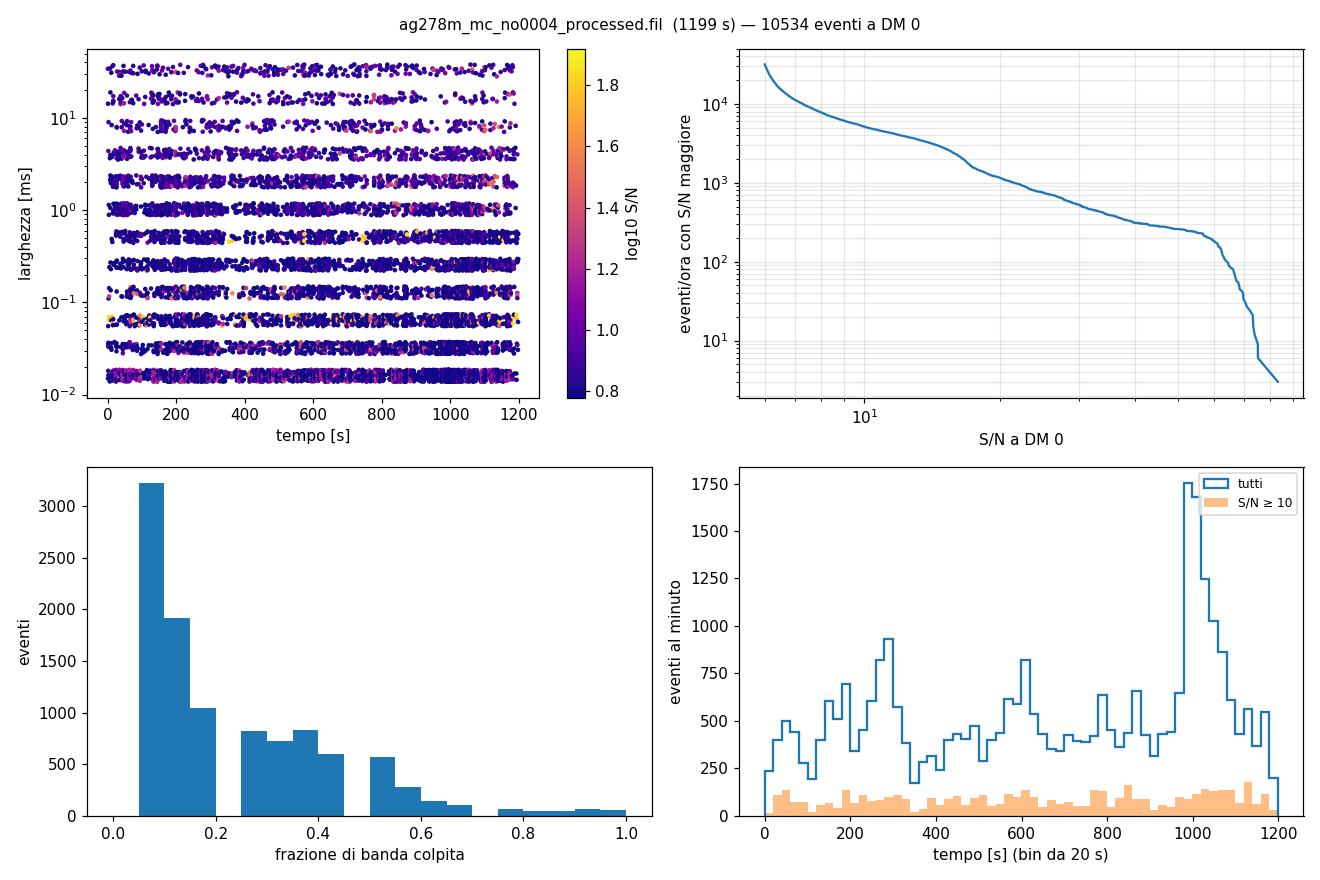

The file beside this chart, header and first rows:
t, width, snr_full, snr_max, best, n_sub_hit, frac_band, sub_hits
0.05222, 0.03277, 2.38, 7.39, sub00, 3, 0.188, 1100000000000001
0.5401, 1.6e-05, 1.38, 6.05, sub14, 2, 0.125, 0000000001000010
0.5493, 0.01638, 3.72, 6.43, sub13, 10, 0.625, 0100001011111111
1.048, 6.4e-05, 1.96, 6.07, sub02, 1, 0.062, 0010000000000000
1.052, 3.2e-05, 1.71, 6.02, sub02, 1, 0.062, 0010000000000000
1.201, 1.6e-05, 4.87, 6.77, sub03, 5, 0.312, 0011100100000001
1.234, 3.2e-05, 3.69, 7.96, sub02, 2, 0.125, 0011000000000000
1.3, 0.004096, 3.01, 8.82, sub00, 6, 0.375, 1001011110000000
1.698, 1.6e-05, 2.39, 6.15, sub08, 1, 0.062, 0000000010000000
1.783, 3.2e-05, 1.46, 6.12, sub02, 1, 0.062, 0010000000000000
2.035, 0.008192, 1.80, 7.58, sub15, 2, 0.125, 0000000010000001
2.06, 0.000128, 2.00, 6.05, sub02, 1, 0.062, 0010000000000000
2.816, 0.001024, -0.25, 6.12, sub08, 1, 0.062, 0000000010000000
2.819, 0.001024, 1.73, 6.70, sub00, 3, 0.188, 1011000000000000
3.648, 6.4e-05, 59.40, 59.40, full, 15, 0.938, 1111111011111111
3.659, 0.000128, 11.43, 20.03, sub06, 4, 0.250, 0010011100000000
3.673, 0.000128, 4.64, 7.32, sub10, 5, 0.312, 0001000010100101
3.681, 6.4e-05, 68.03, 68.03, full, 16, 1.000, 1111111111111111
4.423, 0.000256, 3.41, 6.06, sub13, 3, 0.188, 0000000000001110
5.113, 1.6e-05, 2.58, 6.16, sub00, 2, 0.125, 1100000000000000
5.835, 1.6e-05, 3.48, 6.08, sub00, 2, 0.125, 1100000000000000
6.012, 0.004096, 4.50, 6.18, sub11, 9, 0.562, 0100101001111101
7.084, 0.03277, 1.46, 6.87, sub08, 2, 0.125, 0000000010000001
7.189, 0.002048, 0.92, 6.13, sub08, 2, 0.125, 0001000010000000
7.203, 0.001024, 0.72, 6.23, sub08, 1, 0.062, 0000000010000000
7.214, 0.004096, 0.04, 6.60, sub08, 1, 0.062, 0000000010000000
7.261, 0.002048, 2.47, 6.78, sub08, 2, 0.125, 0010000010000000
7.537, 0.01638, 4.09, 6.09, sub01, 10, 0.625, 1101101001101110
7.58, 0.000256, 3.66, 6.01, sub14, 4, 0.250, 0000000001001110
8.172, 0.002048, 3.84, 6.14, sub13, 3, 0.188, 0100000000000110
8.388, 0.000128, 2.37, 6.16, sub00, 1, 0.062, 1000000000000000
8.503, 0.002048, 2.86, 6.22, sub08, 3, 0.188, 0000000011000100
8.886, 0.000256, 0.77, 6.13, sub08, 1, 0.062, 0000000010000000
9.853, 0.002048, 1.26, 6.01, sub08, 1, 0.062, 0000000010000000
9.855, 3.2e-05, 0.77, 6.38, sub08, 1, 0.062, 0000000010000000
10.13, 0.03277, 0.83, 6.00, sub08, 4, 0.250, 1001000010000001
10.25, 6.4e-05, 2.29, 6.11, sub02, 1, 0.062, 0010000000000000
10.26, 3.2e-05, 3.41, 6.04, sub09, 2, 0.125, 0000000001000010
10.34, 0.002048, 0.87, 7.27, sub08, 2, 0.125, 0000000110000000
10.51, 3.2e-05, 1.66, 6.05, sub00, 1, 0.062, 1000000000000000
11.08, 0.008192, 2.70, 6.35, sub01, 1, 0.062, 0100000000000000
11.15, 0.002048, 1.82, 6.26, sub08, 1, 0.062, 0000000010000000
11.16, 0.002048, 2.09, 6.14, sub08, 2, 0.125, 0000000011000000
11.27, 0.000512, 2.93, 6.26, sub08, 1, 0.062, 0000000010000000
11.32, 0.004096, 2.74, 6.59, sub08, 2, 0.125, 0000000110000000
11.51, 0.002048, 2.71, 6.42, sub08, 3, 0.188, 0000000010010100
11.55, 0.004096, 1.59, 7.03, sub08, 1, 0.062, 0000000010000000
13.01, 1.6e-05, 2.23, 6.04, sub02, 1, 0.062, 0010000000000000
13.14, 0.000512, 0.76, 6.03, sub02, 1, 0.062, 0010000000000000
13.18, 1.6e-05, 5.61, 9.82, sub03, 5, 0.312, 0011110100000000
13.63, 6.4e-05, 60.99, 60.99, full, 15, 0.938, 1111111011111111
13.72, 6.4e-05, 61.12, 61.12, full, 16, 1.000, 1111111111111111
13.9, 0.03277, 4.38, 6.20, sub07, 8, 0.500, 0111111100000100
13.99, 0.01638, 4.38, 9.59, sub05, 7, 0.438, 1011111100000000
14.71, 1.6e-05, 2.91, 6.14, sub10, 1, 0.062, 0000000000100000
14.86, 0.001024, -0.83, 6.50, sub08, 1, 0.062, 0000000010000000
14.88, 0.002048, -0.10, 7.00, sub08, 1, 0.062, 0000000010000000
14.91, 0.002048, -0.16, 6.40, sub08, 1, 0.062, 0000000010000000
14.96, 0.002048, 2.11, 6.70, sub08, 2, 0.125, 0000000011000000
14.98, 0.002048, 2.10, 6.89, sub08, 2, 0.125, 0000000011000000
... 10,474 more rows
